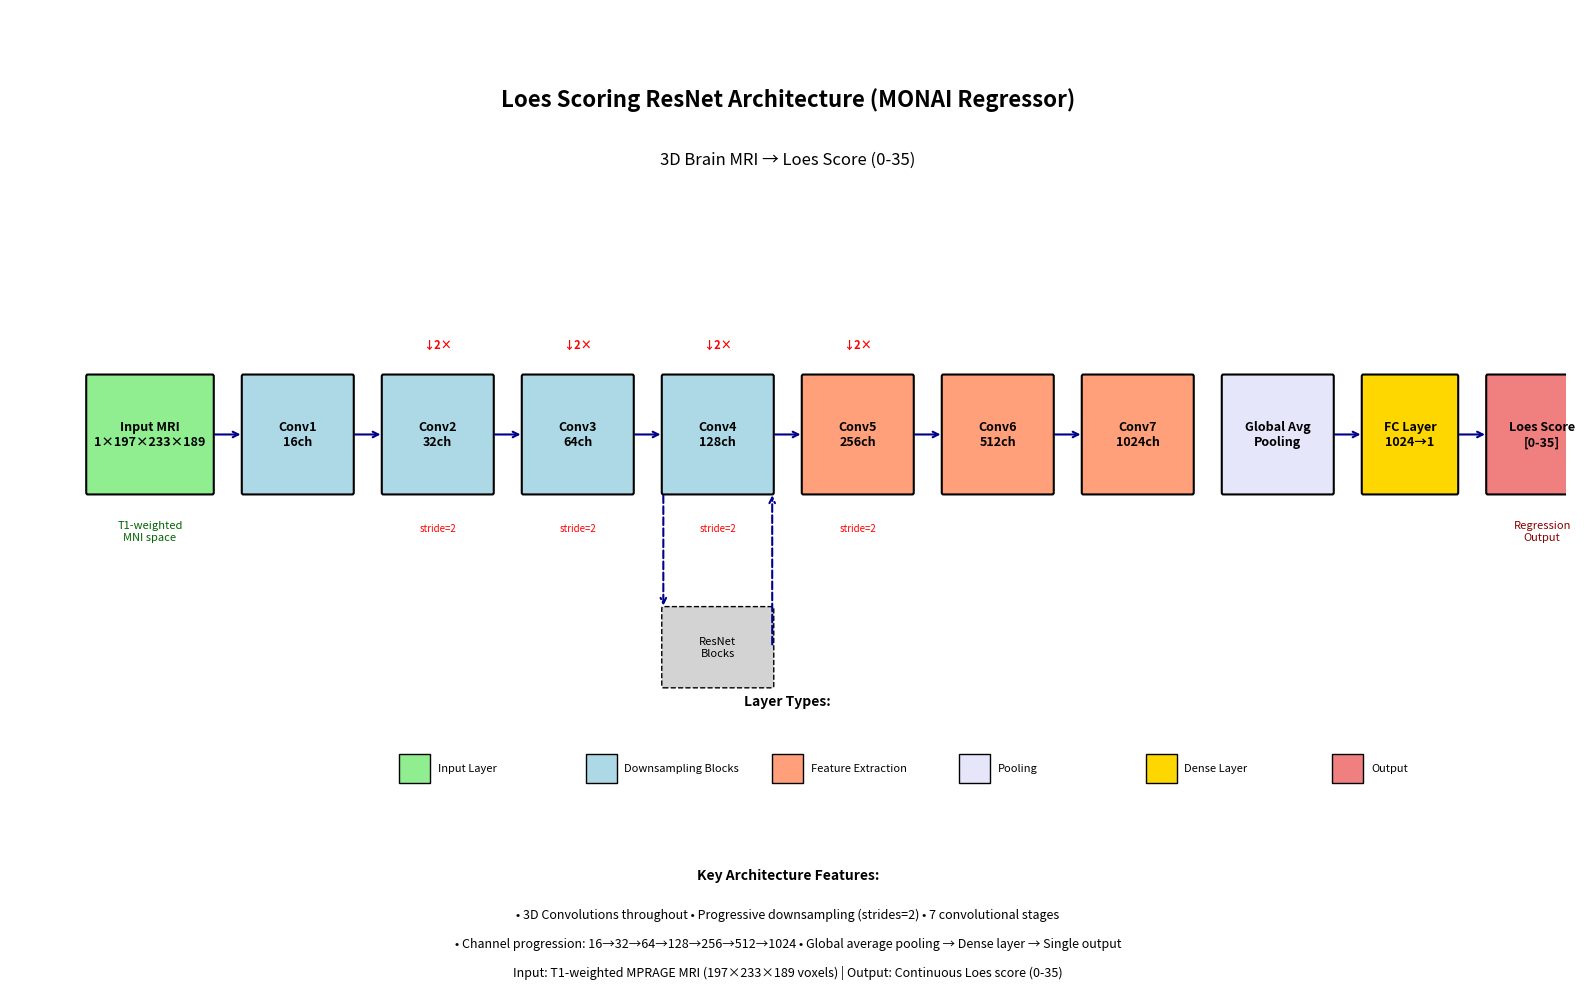

Write the Python code that produced this figure.
import matplotlib.pyplot as plt
import matplotlib.patches as patches
import numpy as np

fig, ax = plt.subplots(figsize=(16, 10))
ax.set_xlim(0, 100)
ax.set_ylim(0, 50)
ax.axis('off')

def draw_conv_block(x, y, width, height, channels, label, color='lightblue'):
    rect = patches.FancyBboxPatch((x, y), width, height, 
                                   boxstyle="round,pad=0.1",
                                   facecolor=color, edgecolor='black', linewidth=1.5)
    ax.add_patch(rect)
    ax.text(x + width/2, y + height/2, f'{label}\n{channels}ch', 
            ha='center', va='center', fontsize=9, fontweight='bold')
    return x + width

def draw_arrow(x1, y1, x2, y2, label='', style='-'):
    ax.annotate('', xy=(x2, y2), xytext=(x1, y1),
                arrowprops=dict(arrowstyle='->', lw=1.5, color='darkblue', linestyle=style))
    if label:
        mid_x, mid_y = (x1 + x2) / 2, (y1 + y2) / 2
        ax.text(mid_x, mid_y + 1, label, ha='center', fontsize=8, style='italic')

y_main = 25
block_height = 6
block_spacing = 2

ax.text(50, 45, 'Loes Scoring ResNet Architecture (MONAI Regressor)', 
        fontsize=16, fontweight='bold', ha='center')
ax.text(50, 42, '3D Brain MRI → Loes Score (0-35)', 
        fontsize=12, ha='center', style='italic')

x = 5
input_block = patches.FancyBboxPatch((x, y_main), 8, block_height,
                                     boxstyle="round,pad=0.1",
                                     facecolor='lightgreen', edgecolor='black', linewidth=1.5)
ax.add_patch(input_block)
ax.text(x + 4, y_main + block_height/2, 'Input MRI\n1×197×233×189', 
        ha='center', va='center', fontsize=9, fontweight='bold')
ax.text(x + 4, y_main - 2, 'T1-weighted\nMNI space', 
        ha='center', va='center', fontsize=8, style='italic', color='darkgreen')
x += 8 + block_spacing

draw_arrow(x - block_spacing, y_main + block_height/2, x, y_main + block_height/2)

channels = [16, 32, 64, 128, 256, 512, 1024]
strides = [1, 2, 2, 2, 2, 1, 1]  
block_labels = ['Conv1', 'Conv2', 'Conv3', 'Conv4', 'Conv5', 'Conv6', 'Conv7']

for i, (ch, stride, label) in enumerate(zip(channels, strides, block_labels)):
    if i < 4:
        color = 'lightblue'
    else:
        color = 'lightsalmon'
    
    x = draw_conv_block(x, y_main, 7, block_height, ch, label, color)
    
    if stride == 2:
        ax.text(x - 3.5, y_main - 2, f'stride={stride}', 
                ha='center', fontsize=7, color='red')
        ax.text(x - 3.5, y_main + block_height + 1.5, '↓2×', 
                ha='center', fontsize=8, color='red', fontweight='bold')
    
    x += block_spacing
    
    if i < len(channels) - 1:
        draw_arrow(x - block_spacing, y_main + block_height/2, x, y_main + block_height/2)
    
    if i == 3:
        res_y = y_main - 10
        res_block = patches.FancyBboxPatch((x - 9, res_y), 7, 4,
                                           boxstyle="round,pad=0.1",
                                           facecolor='lightgray', edgecolor='black', 
                                           linewidth=1, linestyle='--')
        ax.add_patch(res_block)
        ax.text(x - 5.5, res_y + 2, 'ResNet\nBlocks', 
                ha='center', va='center', fontsize=8, style='italic')
        
        draw_arrow(x - 9, y_main, x - 9, res_y + 4, style='--')
        draw_arrow(x - 2, res_y + 2, x - 2, y_main, style='--')

gap_block = patches.FancyBboxPatch((x, y_main), 7, block_height,
                                   boxstyle="round,pad=0.1",
                                   facecolor='lavender', edgecolor='black', linewidth=1.5)
ax.add_patch(gap_block)
ax.text(x + 3.5, y_main + block_height/2, 'Global Avg\nPooling', 
        ha='center', va='center', fontsize=9, fontweight='bold')
x += 7 + block_spacing

draw_arrow(x - block_spacing, y_main + block_height/2, x, y_main + block_height/2)

fc_block = patches.FancyBboxPatch((x, y_main), 6, block_height,
                                  boxstyle="round,pad=0.1",
                                  facecolor='gold', edgecolor='black', linewidth=1.5)
ax.add_patch(fc_block)
ax.text(x + 3, y_main + block_height/2, 'FC Layer\n1024→1', 
        ha='center', va='center', fontsize=9, fontweight='bold')
x += 6 + block_spacing

draw_arrow(x - block_spacing, y_main + block_height/2, x, y_main + block_height/2)

output_block = patches.FancyBboxPatch((x, y_main), 7, block_height,
                                      boxstyle="round,pad=0.1",
                                      facecolor='lightcoral', edgecolor='black', linewidth=1.5)
ax.add_patch(output_block)
ax.text(x + 3.5, y_main + block_height/2, 'Loes Score\n[0-35]', 
        ha='center', va='center', fontsize=9, fontweight='bold')
ax.text(x + 3.5, y_main - 2, 'Regression\nOutput', 
        ha='center', va='center', fontsize=8, style='italic', color='darkred')

legend_y = 10
legend_items = [
    ('lightgreen', 'Input Layer'),
    ('lightblue', 'Downsampling Blocks'),
    ('lightsalmon', 'Feature Extraction'),
    ('lavender', 'Pooling'),
    ('gold', 'Dense Layer'),
    ('lightcoral', 'Output')
]

ax.text(50, legend_y + 4, 'Layer Types:', fontsize=10, fontweight='bold', ha='center')
legend_x = 25
for color, label in legend_items:
    rect = patches.Rectangle((legend_x, legend_y), 2, 1.5, 
                             facecolor=color, edgecolor='black', linewidth=1)
    ax.add_patch(rect)
    ax.text(legend_x + 2.5, legend_y + 0.75, label, va='center', fontsize=8)
    legend_x += 12

info_y = 5
ax.text(50, info_y, 'Key Architecture Features:', fontsize=10, fontweight='bold', ha='center')
ax.text(50, info_y - 2, '• 3D Convolutions throughout • Progressive downsampling (strides=2) • 7 convolutional stages', 
        ha='center', fontsize=9)
ax.text(50, info_y - 3.5, '• Channel progression: 16→32→64→128→256→512→1024 • Global average pooling → Dense layer → Single output', 
        ha='center', fontsize=9)
ax.text(50, info_y - 5, 'Input: T1-weighted MPRAGE MRI (197×233×189 voxels) | Output: Continuous Loes score (0-35)', 
        ha='center', fontsize=9, style='italic')

plt.tight_layout()
plt.savefig('resnet_architecture.png', dpi=300, bbox_inches='tight', facecolor='white')
plt.savefig('resnet_architecture.pdf', bbox_inches='tight', facecolor='white')
plt.show()

print("Architecture diagram saved as 'resnet_architecture.png' and 'resnet_architecture.pdf'")